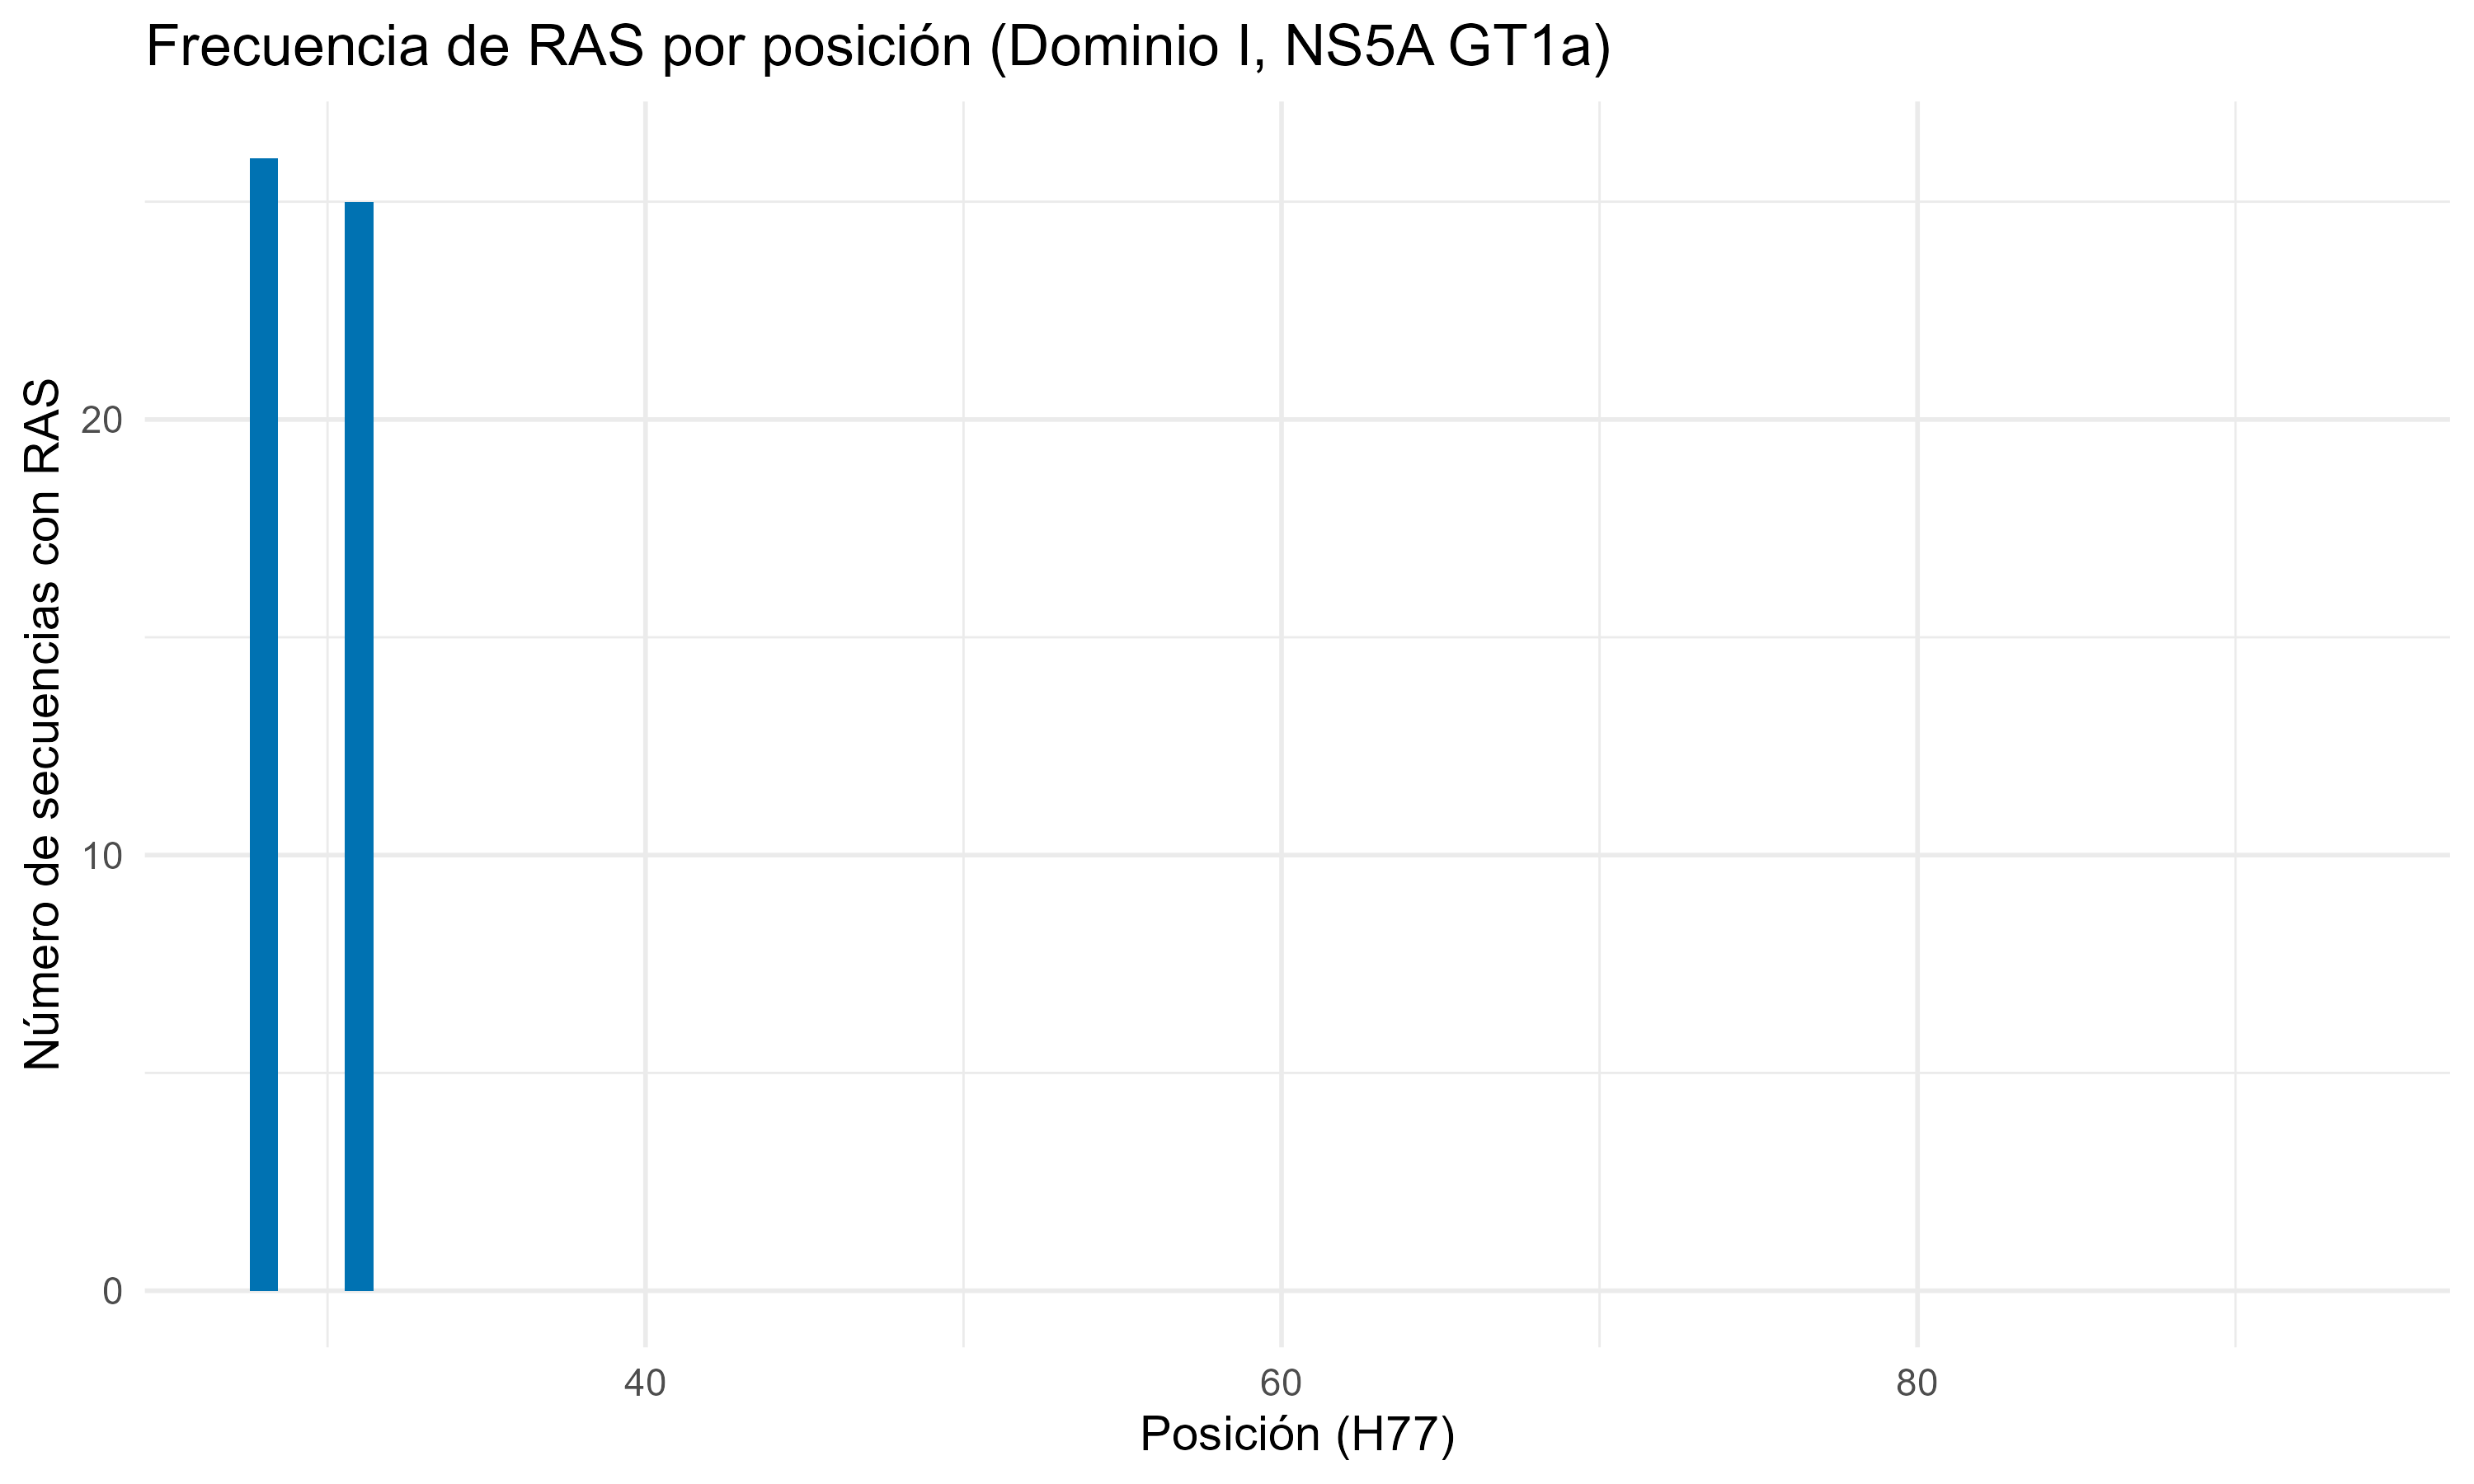

Source data for this figure (header and first rows):
Domain, Position, Total_RAS
Dominio I, 28, 26
Dominio I, 30, 0
Dominio I, 31, 25
Dominio I, 32, 0
Dominio I, 58, 0
Dominio I, 92, 0
Dominio I, 93, 0
